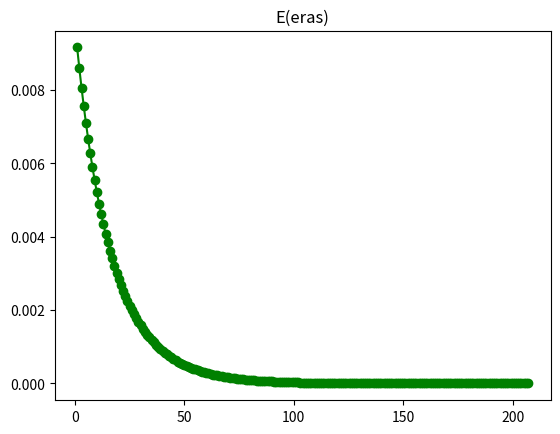

Reproduce this figure in Python.
import numpy
from math import sin
from math import cos
import random
import matplotlib.pyplot

# Функция принимает параметры:
# m1 - number neurons for learning
# m2 - number neurons for test
# a - parametr for etalon function
# b - parametr for etalon function
# c - parametr for etalon function
# d - parametr for etalon function
# step - parametr for etalon function
# inputs - number neurons
# hiddens - number neurons
# outputs - number neurons
# Ee - desired squared error
# alpha - learning rate
def lab(m1, m2, a, b, c, d, step, inputs, hiddens, outputs, Ee, alpha):
    # Функция возвращает массив с эталонными значениями
    def get_etalons(n):
        etalons = numpy.zeros(n)
        for i in range(len(etalons)):
            x = step * i
            y = a * cos(b * x) + c * sin(d * x)
            etalons[i] = y
        return etalons

    etalons = get_etalons(m1 + m2)
    #print(etalons)

    # Функция возвращает массив с весами
    # Например, 8 нейронов в входном слое и 3 в скрытом, тогда возвратит массив 8х3
    # Например, 3 нейрона в скрытом слое и 1 нейрон в выходном слое, тогда возвратит массив 3х1
    def get_weights(leftNumberNeurons, rightNumberNeurons, leftRandomBorder, rightRandomBorder):
        weights = numpy.zeros((leftNumberNeurons, rightNumberNeurons))
        for i in range(leftNumberNeurons):
            for j in range(rightNumberNeurons):
                weights[i][j] = random.uniform(leftRandomBorder, rightRandomBorder)
        return weights

    weights_ki = get_weights(inputs, hiddens, -1, 1)
    #print(weights_ki)

    weights_ij = get_weights(hiddens, outputs, -1, 1)
    #print(weights_ij)

    # Функция возвращает массив с порогами
    # Например, 8 нейронов в входном слое и 3 в скрытом, тогда возвратит массив размером 3
    # Например, 3 нейрона в скрытом слое и 1 нейрон в выходном слое, тогда возвратит массив размером 1
    def get_thresholds(numberNeurons, leftRandomBorder, rightRandomBorder):
        tresholds = numpy.zeros(numberNeurons)
        for i in range(numberNeurons):
            tresholds[i] = random.uniform(leftRandomBorder, rightRandomBorder)
        return tresholds

    tresholds_i = get_thresholds(hiddens, -1, 1)
    #print(tresholds_i)

    tresholds_j = get_thresholds(outputs, -1, 1)
    #print(tresholds_j)

    valuesXforGraph = []
    valuesYforGraph = []
    eras = 0
    while 1:
        for q in range(m1 - inputs):
            # Si = x * wki - Ti
            x = etalons[q:(q+inputs)]
            S_i = x.dot(weights_ki) - tresholds_i
            #print(S_i)
            # yi = Sigm(Si)
            y_i = numpy.zeros(len(S_i))
            for i in range(len(S_i)):
                y_i[i] = 1. / (1. + numpy.exp( - S_i[i] )) # sigmoid func
            #print(y_i)
            # Sj = yi * wij - Tj
            S_j = y_i.dot(weights_ij) - tresholds_j
            #print(S_j)
            # yj = Linear(Sj) = Sj
            y_j = S_j
            #print(y_j)
            # jj = yj - e
            j_j = numpy.array([ y_j[i] - etalons[q + inputs + i] for i in range(len(y_j)) ])
            #print(j_j)
            # ji = sum [dF(Sj) * wij]
            dF_j = 1
            j_i = numpy.zeros(hiddens)
            for i in range(hiddens):
                for j in range(outputs):
                    j_i[i] += j_j[j] * dF_j * weights_ij[i][j]
            #print(j_i)
            # wij = wij - alpha * jj * dFj * yi
            for i in range(hiddens):
                for j in range(outputs):
                    weights_ij[i][j] -= alpha * j_j[j] * dF_j * y_j[j]
            #print(weights_ij)
            # Tj = Tj + alpha * jj * dFj
            for j in range(outputs):
                tresholds_j += alpha * j_j[j] * dF_j
            #print(tresholds_j)
            # wki = wki - alpha * ji * dFi * yi
            for k in range(inputs):
                for i in range(hiddens):
                    dFi = y_i[i] * (1 - y_i[i]) # derivative sigmoid func
                    weights_ki[k][i] -= alpha * j_i[i] * dFi * y_i[i]
            #print(weights_ki)
            # Ti = Ti + alpha * ji * dFi
            for i in range(hiddens):
                dFi = y_i[i] * (1 - y_i[i]) # derivative sigmoid func
                tresholds_i += alpha * j_i[i] * dFi
            #print(tresholds_i)
        E = 0
        for j in range(outputs):
            E += 1./2 * (y_j[j] - etalons[q + inputs + j]) ** 2
        valuesXforGraph.append(E)
        eras += 1
        valuesYforGraph.append(eras)
        print('eras: %8d\tE: %32.20f\r' % (eras, E), end = '')
        if E < Ee:
            print()
            matplotlib.pyplot.plot(valuesYforGraph, valuesXforGraph, 'g-o')
            matplotlib.pyplot.title('E(eras)')
            break

    print('after learning:')
    for q in range(m1):
        # Si = x * wki - Ti
        x = etalons[q:(q+inputs)]
        S_i = x.dot(weights_ki) - tresholds_i
        #print(S_i)
        # yi = Sigm(Si)
        y_i = numpy.zeros(len(S_i))
        for i in range(len(S_i)):
            y_i[i] = 1. / (1. + numpy.exp( - S_i[i] )) # sigmoid func
        #print(y_i)
        # Sj = yi * wij - Tj
        S_j = y_i.dot(weights_ij) - tresholds_j
        #print(S_j)
        # yj = Linear(Sj) = Sj
        y_j = S_j
        print('%8d\t%24.20f\t%24.20f\t%24.20f' % (
            q,
            etalons[q + inputs],
            y_j,
            (etalons[q + inputs] - y_j) ** 2)
        )

    print('test:')
    for q in range(m2 - inputs):
        # Si = x * wki - Ti
        x = etalons[(q + m1):(q + inputs + m1)]
        S_i = x.dot(weights_ki) - tresholds_i
        #print(S_i)
        # yi = Sigm(Si)
        y_i = numpy.zeros(len(S_i))
        for i in range(len(S_i)):
            y_i[i] = 1. / (1. + numpy.exp( - S_i[i] )) # sigmoid func
        #print(y_i)
        # Sj = yi * wij - Tj
        S_j = y_i.dot(weights_ij) - tresholds_j
        #print(S_j)
        # yj = Linear(Sj) = Sj
        y_j = S_j
        print('%8d\t%24.20f\t%24.20f\t%24.20f' % (
            q + m1,
            etalons[q + m1 + inputs],
            y_j,
            (etalons[q + m1 + inputs] - y_j) ** 2)
        )

    matplotlib.pyplot.show()

lab(
    30,     # m1 - number neurons for learning
    40,     # m2 - number neurons for test
    0.1,    # a - parametr for etalon function
    0.5,    # b - parametr for etalon function
    0.09,   # c - parametr for etalon function
    0.5,    # d - parametr for etalon function
    0.001,   # step - parametr for etalon function
    8,      # inputs - number neurons
    3,      # hiddens - number neurons
    1,      # outputs - number neurons
    1e-8,   # Ee - desired squared error
    0.001    # alpha - learning rate
)